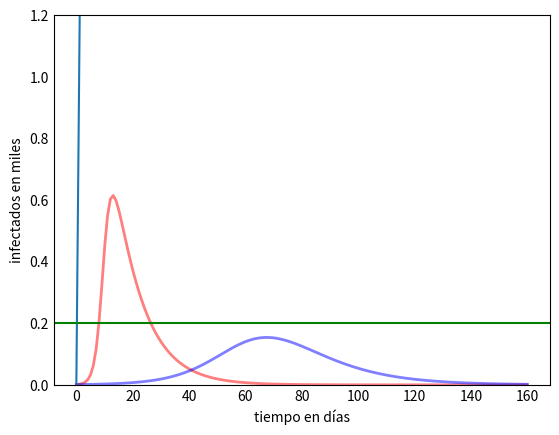

The script that saved this image: (Note: this script raises an exception after producing the figure.)
import numpy as np
from scipy.integrate import odeint
import matplotlib.pyplot as plt


def sir(beta, t):
    # Total population, N.
    N = 1000
    # Initial number of infected and recovered individuals, I0 and R0.
    I0, R0 = 1, 0
    # Everyone else, S0, is susceptible to infection initially.
    S0 = N - I0 - R0
    # Contact rate, beta, and mean recovery rate, gamma, (in 1/days).
    gamma = 1.0 / 10

    # The SIR model differential equations.
    def deriv(y, t, N, beta, gamma):
        S, I, R = y
        dSdt = -beta * S * I / N
        dIdt = beta * S * I / N - gamma * I
        dRdt = gamma * I
        return dSdt, dIdt, dRdt

    # Initial conditions vector
    y0 = S0, I0, R0
    # Integrate the SIR equations over the time grid, t.
    ret = odeint(deriv, y0, t, args=(N, beta, gamma))
    S, I, R = ret.T
    return I


# A grid of time points (in days)
t = np.linspace(0, 160, 160)
I = sir(0.8, t)
flattenedI = sir(0.2, t)

# Plot the data on three separate curves for S(t), I(t) and R(t)
fig = plt.figure(facecolor="w")
ax = fig.add_subplot(111, axisbelow=True)
ax.set_facecolor = "#dddddd"
ax.plot(t, I / 1000, "r", alpha=0.5, lw=2, label="sin medidas de protección")
ax.plot(t, flattenedI / 1000, "b", alpha=0.5, lw=2, label="con medidas de protección")
ax.plot(t)
ax.axhline(0.2, label="capacidad del sistema sanitario", color="g")
ax.set_xlabel("tiempo en días")
ax.set_ylabel("infectados en miles")
ax.set_ylim(0, 1.2)
ax.yaxis.set_tick_params(length=0)
ax.xaxis.set_tick_params(length=0)
ax.grid(b=True, which="major", c="w", lw=2, ls="-")
legend = ax.legend()
legend.get_frame().set_alpha(0.5)
for spine in ("top", "right", "bottom", "left"):
    ax.spines[spine].set_visible(False)
plt.show()
